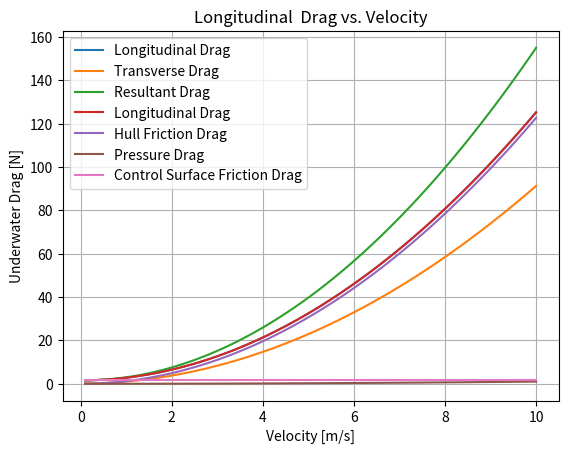

Write Python code to recreate this figure.
import numpy as np
import math
# from structural_sizing import Wing
import matplotlib.pyplot as plt

# wing=ss.Wing
##Drag estimation method from Submarine Hydrodynamics textbook page 107

#Constants
V_water=2 #velocity [m/s]
V_trans=2#velocity [m/s]
rho_W = 1023 #denisty of water [kg/m^3]
L_hull = 1.764#Length of hull [m]
slender=9.8 #L/D
D_hull = L_hull/slender #Diameter of hull [m]
eta_hull = 5 #3-6 depending on type of hull
A_front = (4*np.pi*(D_hull/2)**2)/2 #Front area of hull (assuming semi-sphere) [m^2]
Cd_water=0.02 #from literature
# A_plan =1.25+(0.146*3) #Wing area + tail area #diving in wings unfolded
AR=12
S=0.75
taper_ratio=0.4
b=np.sqrt(AR*S)
c_root=(2*S)/((1+taper_ratio)*b)
hinge_diameter=0
overlapped_area=0.5*(2*c_root)*(b/2)-(0.5*b/2*(2*c_root-hinge_diameter))
new_area=(3*0.12*0.265)-overlapped_area+(3*(0.09*0.2*0.29))
# A_plan =new_area +(0.05624*3) #Swept overlapped Wing area + tail area
A_plan= 2*(0.3571428571428572*0.12*0.26530612244897966)+(3*(0.09*0.2*0.29))
# A_trans= 2*np.pi*D_hull/2*L_hull+4*np.pi*(D_hull/2)**2
A_trans=(0.18*1.764)+(2*(0.258*0.29))+(0.12*0.26530612244897966*0.26530612244897966)
# mu_water=1.3 * 10 ** ( -6 )
mu_water = 0.00126
ReW = rho_W*V_water*L_hull/mu_water  #Reynolds number
ReWt = rho_W*V_trans*L_hull/mu_water  #Reynolds number

S=2*np.pi*(D_hull/2)*(L_hull-(D_hull/2))+2*np.pi*((D_hull/2)**2)+A_front
hull_transverse_area = (0.18 * 1.764) #Hull side
control_surface_side = (2.2 * (0.258 * 0.29)) + (0.12 * 0.26530612244897966 * 0.26530612244897966) #ccontrol surface side

#Frictional resistance from hull
def Hull_friction_flat(rho_W,L_hull,D_hull,V_water,ReW):
    CF_flat=0.0667/((math.log10(ReW)-2)**2)
    S_hull=2.25*L_hull*D_hull
    RF_flat=0.5*rho_W*S_hull*V_water**2*CF_flat
    return RF_flat

#Hull form drag
def Hull_form_drag(ReW,eta_hull,L_hull,D_hull,rho_W,V_water,A_front):
    CF_form=0.075/((math.log10(ReW)-2)**2)
    Kp=eta_hull*((L_hull/D_hull)**(-1.7))
    Cp=Kp*CF_form
    RF_form=0.5*rho_W*V_water**2*A_front*Cp
    return RF_form

#Wing+tail skin friction

def control_surface_friction(Cd_water,A_plan):
    R_surface=0.5*rho_W*V_water**2*A_plan*Cd_water
    return R_surface

def RF_tv(rho_W,V_trans,ReWt,A_trans):
    CF_flat=0.0667/((math.log10(ReWt)-2)**2)
    RF_transverse= 0.5*rho_W*A_trans*V_trans**2*CF_flat
    return RF_transverse

def Hull_form_drag_tv(ReWt,eta_hull,L_hull,D_hull,rho_W,V_trans,A_trans):
    CF_form=0.075/((math.log10(ReWt)-2)**2)
    Kp=eta_hull*((L_hull/D_hull)**(-1.7))
    Cp=Kp*CF_form
    RF_form=0.5*rho_W*V_trans**2*A_trans*Cp
    return RF_form

def control_surface_friction_tv(Cd_water,control_surface_side):
    R_surface=0.5*rho_W*V_trans**2*control_surface_side*Cd_water*0.02
    return R_surface

#Total drag
def total_drag(V_water):
    RF_flat_drag=Hull_friction_flat(rho_W,L_hull,D_hull,V_water,ReW)
    Hull_form_drag_drag= Hull_form_drag(ReW, eta_hull, L_hull, D_hull, rho_W, V_water,A_front)
    wingtail_friction_drag=control_surface_friction(Cd_water, A_plan)
    drag = RF_flat_drag + Hull_form_drag_drag+ wingtail_friction_drag
    Cd = drag / (0.5 * rho_W * V_water ** 2 * S)
    return drag,Cd,RF_flat_drag,Hull_form_drag_drag,wingtail_friction_drag

def total_drag_tv(V_trans):
    RF_flat_drag_tv=RF_tv(rho_W,V_trans,ReWt,A_trans)
    Hull_form_drag_drag_tv= Hull_form_drag_tv(ReWt,eta_hull,L_hull,D_hull,rho_W,V_trans,A_trans)
    wingtail_friction_drag_tv=control_surface_friction_tv(Cd_water,control_surface_side)
    drag_tv = RF_flat_drag_tv + Hull_form_drag_drag_tv+ wingtail_friction_drag_tv
    Cd_tv = drag_tv / (0.5 * rho_W * V_water ** 2 * S)
    return drag_tv,Cd_tv,RF_flat_drag_tv,Hull_form_drag_drag_tv,wingtail_friction_drag_tv

# def resultant_drag():
#     drag, Cd, RF_flat_drag, Hull_form_drag_drag, wingtail_friction_drag = total_drag()
#     drag_tv, Cd_tv, RF_flat_drag_tv, Hull_form_drag_drag_tv, wingtail_friction_drag_tv = total_drag_tv()
#     res_drag = np.sqrt(drag**2 + drag_tv**2)
#     return res_drag, f"axial: {drag}", f"transverse: {drag_tv}"

# # Define a range of velocities
velocities = np.linspace(0.1, 10, 100)
# #
# Lists to store the drag values
total_drag_values = []
total_drag_tv_values = []
resultant_drag_values = []
Hull_drag=[]
Pressure_drag=[]
Wingtail_drag=[]

# Calculate drag for each velocity
for V_waters in velocities:
    drag, Cd, RF_flat_drag, Hull_form_drag_drag, wingtail_friction_drag = total_drag(V_waters)
    drag_tv, Cd_tv, RF_flat_drag_tv, Hull_form_drag_drag_tv, wingtail_friction_drag_tv = total_drag_tv(V_waters)
    res_drag =np.sqrt(drag**2 + drag_tv**2)
    total_drag_values.append(drag)
    total_drag_tv_values.append(drag_tv)
    resultant_drag_values.append(res_drag)
    Hull_drag.append(RF_flat_drag)
    Pressure_drag.append(Hull_form_drag_drag)
    Wingtail_drag.append(wingtail_friction_drag)

# Plot the results
plt.plot(velocities, total_drag_values, label='Longitudinal Drag')
plt.plot(velocities, total_drag_tv_values, label='Transverse Drag')
plt.plot(velocities, resultant_drag_values, label='Resultant Drag')

plt.xlabel('Velocity [m/s]')
plt.ylabel('Underwater Drag [N]')
plt.title('Underwater Drag vs. Velocity')
plt.legend()
plt.grid(True)
plt.show()


plt.plot(velocities, total_drag_values, label='Longitudinal Drag')
plt.plot(velocities, Hull_drag, label='Hull Friction Drag')
plt.plot(velocities, Pressure_drag, label='Pressure Drag')
plt.plot(velocities, Wingtail_drag, label='Control Surface Friction Drag')


plt.xlabel('Velocity [m/s]')
plt.ylabel('Underwater Drag [N]')
plt.title('Longitudinal  Drag vs. Velocity')
plt.legend()
plt.grid(True)
# plt.show()




print("drag")
print(total_drag(V_water))
print(total_drag_tv(V_trans))
# print(resultant_drag())